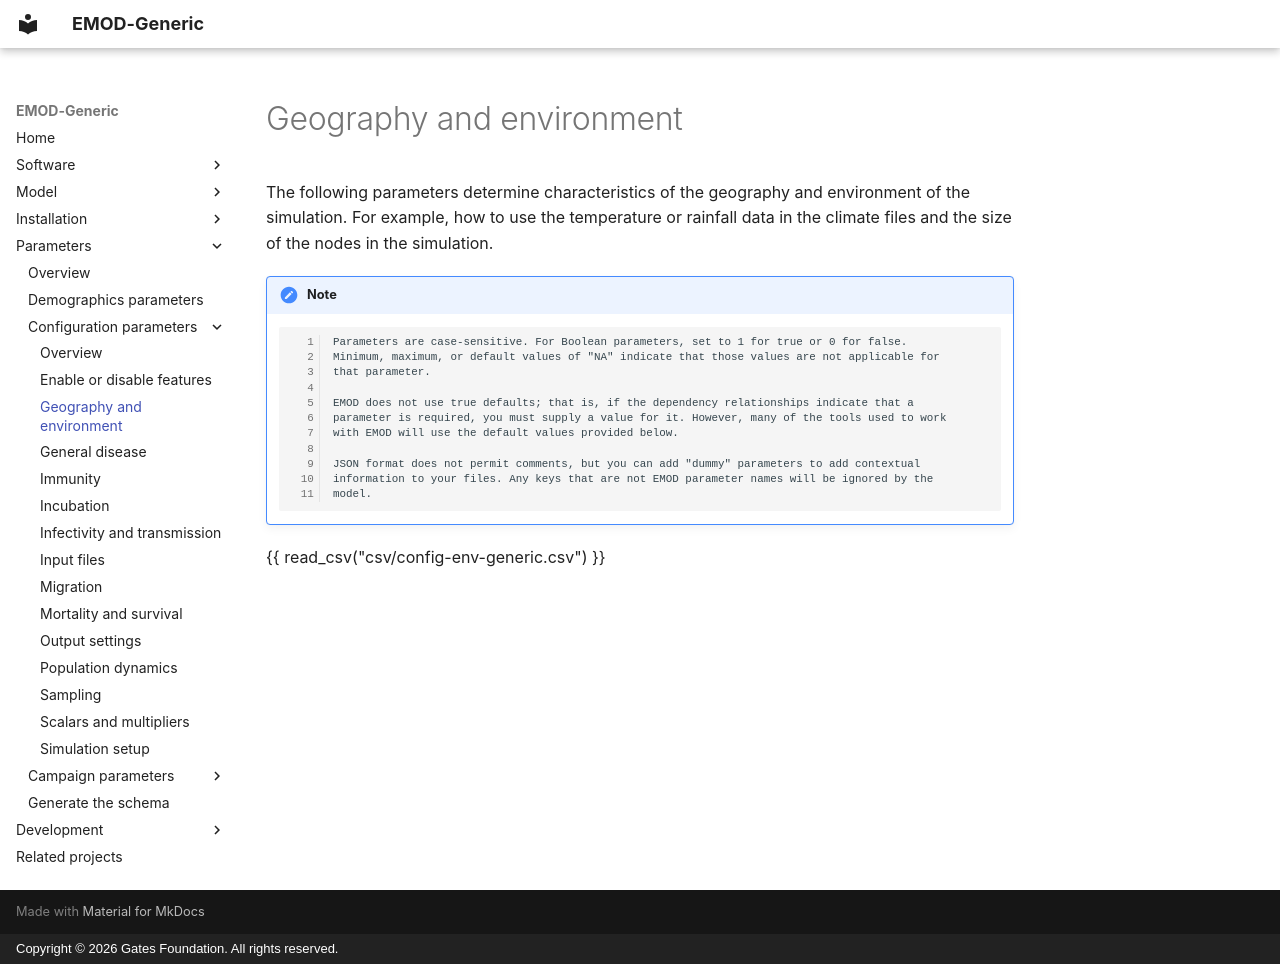

repository: EMOD-Hub/EMOD-Generic · page: md_parameter/parameter-configuration-env/index.html · generator: mkdocs · copyright: Copyright © 2026 Gates Foundation. All rights reserved.

# Geography and environment

The following parameters determine characteristics of the geography and environment of the simulation.
For example, how to use the temperature or rainfall data in the climate files and the size of the
nodes in the simulation.

!!! note

        Parameters are case-sensitive. For Boolean parameters, set to 1 for true or 0 for false.
        Minimum, maximum, or default values of "NA" indicate that those values are not applicable for
        that parameter.

        EMOD does not use true defaults; that is, if the dependency relationships indicate that a 
        parameter is required, you must supply a value for it. However, many of the tools used to work 
        with EMOD will use the default values provided below.

        JSON format does not permit comments, but you can add "dummy" parameters to add contextual
        information to your files. Any keys that are not EMOD parameter names will be ignored by the
        model.

{{ read_csv("csv/config-env-generic.csv") }}
